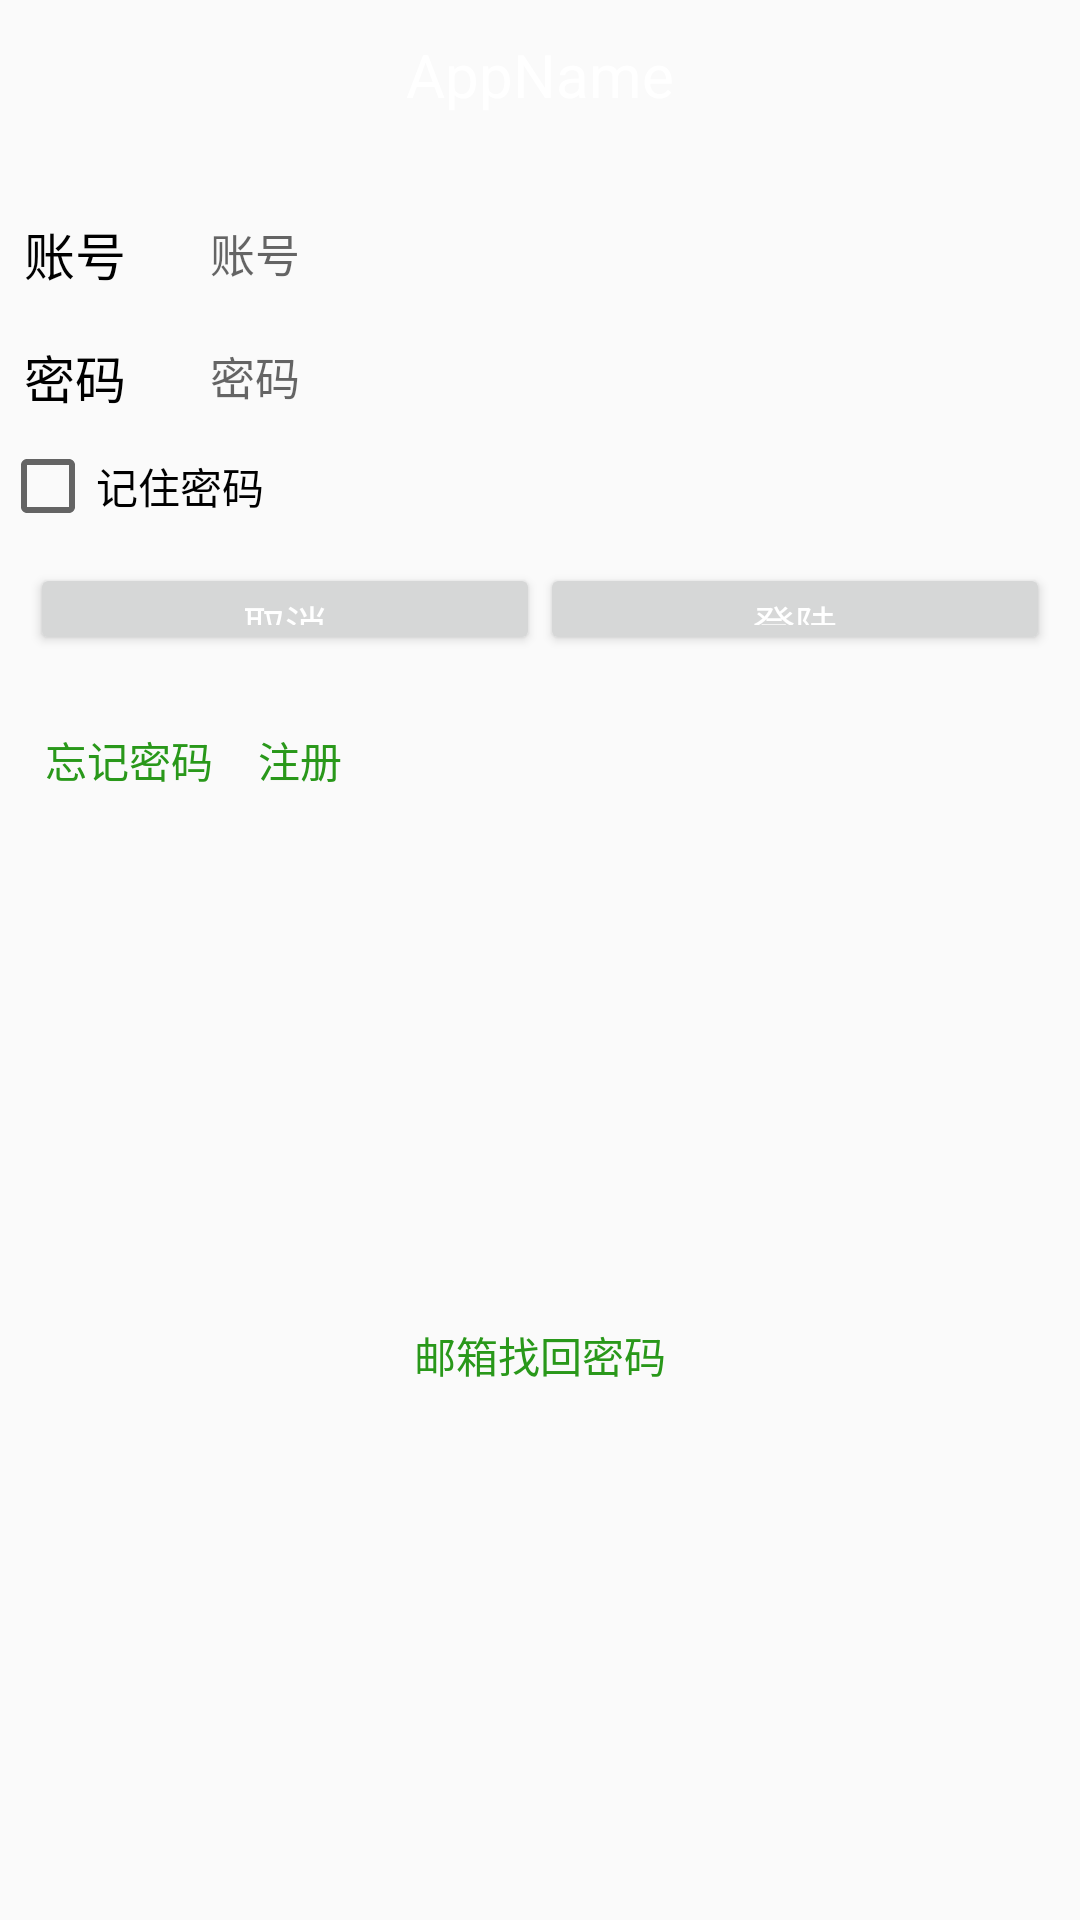

This screen was rendered from an Android layout file. Write that file and the resources it references.
<!-- AndroidManifest.xml: application theme AppTheme -->
<!-- res/layout/login.xml -->
<?xml version="1.0" encoding="utf-8"?>
    <LinearLayout xmlns:android="http://schemas.android.com/apk/res/android"
        android:layout_width="fill_parent"
        android:layout_height="fill_parent"
        android:orientation="vertical"
        android:layout_marginTop="@dimen/activity_vertical_margin">

    <LinearLayout
        android:orientation="horizontal"
        android:layout_width="match_parent"
        android:layout_height="wrap_content">

        <TextView
            android:id="@+id/tv_friend_title"
            android:layout_width="wrap_content"
            android:layout_height="50dip"
            android:layout_weight="1"
            android:gravity="center"
            android:text="AppName"
            android:textColor="#ffffff"
            android:textSize="20dip" />
    </LinearLayout>

    <RelativeLayout
            android:id="@+id/editRel"
            android:layout_width="fill_parent"
            android:layout_height="wrap_content" >

            <RelativeLayout
                android:id="@+id/accountRel"
                android:layout_width="fill_parent"
                android:layout_height="wrap_content"
                android:layout_marginTop="14dp"
                android:clickable="true"
                android:gravity="center_vertical" >

                <TextView
                    android:id="@+id/tvAccount"
                    android:layout_width="wrap_content"
                    android:layout_height="wrap_content"
                    android:padding="8dp"
                    android:text="@string/account"
                    android:textColor="#000"
                    android:textSize="17sp" />

                <EditText
                    android:id="@+id/edt_account"
                    android:layout_width="fill_parent"
                    android:layout_height="wrap_content"
                    android:layout_centerVertical="true"
                    android:layout_marginLeft="20dip"
                    android:layout_toRightOf="@id/tvAccount"
                    android:background="@null"
                    android:hint="@string/account"
                    android:textSize="15sp" />
            </RelativeLayout>

            <RelativeLayout
                android:id="@+id/pwdRel"
                android:layout_width="fill_parent"
                android:layout_height="wrap_content"
                android:layout_below="@id/accountRel"
                android:clickable="true"
                android:gravity="center_vertical" >

                <TextView
                    android:id="@+id/tvPwd"
                    android:layout_width="wrap_content"
                    android:layout_height="wrap_content"
                    android:padding="8dp"
                    android:text="@string/pwd"
                    android:textColor="#000"
                    android:textSize="17sp" />

                <EditText
                    android:id="@+id/edt_psw"
                    android:layout_width="fill_parent"
                    android:layout_height="wrap_content"
                    android:layout_centerVertical="true"
                    android:layout_marginLeft="20dip"
                    android:layout_toRightOf="@id/tvPwd"
                    android:background="@null"
                    android:inputType="textPassword"
                    android:hint="@string/pwd"
                    android:textSize="15sp" />
            </RelativeLayout>
        </RelativeLayout>

    <CheckBox
        android:layout_width="wrap_content"
        android:layout_height="wrap_content"
        android:text="记住密码"
        android:id="@+id/cb_remember"
        android:checked="false" />

    <LinearLayout
        android:layout_width="fill_parent"
        android:layout_height="50dp"
        android:gravity="center_vertical"
        android:orientation="horizontal" >

        <Button
            android:id="@+id/btn_cancel"
            android:layout_width="65.83dp"
            android:layout_height="30.5dp"
            android:layout_marginLeft="10dp"
            android:layout_weight="1"
            android:text="@string/cancel"
            android:textColor="#ffffff" />


        <Button
            android:id="@+id/btn_login"
            android:layout_width="65.83dp"
            android:layout_height="30.5dp"
            android:layout_marginRight="10dp"
            android:text="@string/login_in"
            android:layout_weight="1"
            android:textColor="#ffffff" />
    </LinearLayout>

    <LinearLayout
        android:orientation="horizontal"
        android:layout_width="match_parent"
        android:layout_height="wrap_content">

        <TextView
            android:id="@+id/tv_findPswPh"
            android:layout_width="wrap_content"
            android:layout_height="wrap_content"
            android:layout_marginTop="15dip"
            android:layout_marginLeft="15dip"
            android:text="@string/forget_pwd"
            android:textColor="#29981A" />

        <TextView
            android:id="@+id/tv_register"
            android:layout_width="wrap_content"
            android:layout_height="wrap_content"
            android:layout_marginTop="15dip"
            android:layout_marginLeft="15dip"
            android:text="@string/register"
            android:textColor="#29981A" />

    </LinearLayout>

    <LinearLayout
        android:orientation="horizontal"
        android:layout_width="match_parent"
        android:layout_height="match_parent">


        <RelativeLayout
            android:orientation="horizontal"
            android:layout_width="match_parent"
            android:layout_height="match_parent">

            <TextView
                android:layout_width="wrap_content"
                android:layout_height="wrap_content"
                android:text="邮箱找回密码"
                android:id="@+id/tv_registerEm"
                android:textColor="#29981A"
                android:layout_gravity="center_vertical"
                android:layout_centerVertical="true"
                android:layout_centerHorizontal="true" />

        </RelativeLayout>

    </LinearLayout>

</LinearLayout>
<!-- resources referenced by this layout -->
<resources>
  <dimen name="activity_vertical_margin">16dp</dimen>
  <string name="account">账号</string>
  <string name="cancel">取消</string>
  <string name="forget_pwd">忘记密码</string>
  <string name="login_in">登陆</string>
  <string name="pwd">密码</string>
  <string name="register">注册</string>
  <style name="AppTheme" parent="Theme.AppCompat.Light.DarkActionBar">
          
          <item name="colorPrimary">@color/colorPrimary</item>
          <item name="colorPrimaryDark">@color/colorPrimaryDark</item>
          <item name="colorAccent">@color/colorAccent</item>
      </style>
  <color name="colorPrimary">#3F51B5</color>
  <color name="colorPrimaryDark">#303F9F</color>
  <color name="colorAccent">#FF4081</color>
</resources>
